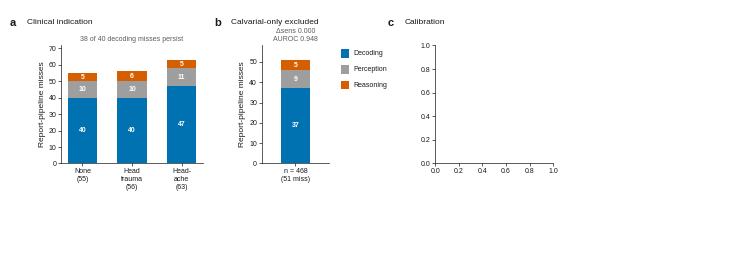

Reproduce this figure in Python. (Note: this script raises an exception after producing the figure.)
"""Extended Data Fig. 2 — clinical indication, urgency definition, calibration, prevalence.
Same figure kit as Fig. 1 / ED1. Panels a,b use verified decomposition counts; c,d load
ed2_calib.csv / ed2_reweight.csv computed from the caches. Usage: python make_ed2.py --out ed2
"""
import argparse, csv, os
import numpy as np
import matplotlib.pyplot as plt

DATA = "/project/hipaa_visishslab/neurovfm_triage_audit/outputs/fig1_data"
MM = 1 / 25.4
W, H = 183, 62
INK, SUB, RULE = "#1a1a1a", "#5c5c5c", "#9a9a9a"
CLS, RPT, PER = "#0072B2", "#D55E00", "#9e9e9e"
FS, FS_S, FS_T, FS_L, LW = 6.0, 5.0, 7.0, 8.0, 0.5
plt.rcParams.update({
    "font.family": "sans-serif",
    "font.sans-serif": ["Arial", "Helvetica", "Liberation Sans", "DejaVu Sans"],
    "font.size": FS, "axes.labelsize": FS, "xtick.labelsize": FS_S, "ytick.labelsize": FS_S,
    "axes.linewidth": LW, "xtick.major.width": LW, "ytick.major.width": LW,
    "xtick.major.size": 2, "ytick.major.size": 2, "xtick.major.pad": 1.5, "ytick.major.pad": 1.5,
    "axes.labelpad": 2, "axes.spines.top": False, "axes.spines.right": False,
    "axes.edgecolor": INK, "text.color": INK, "axes.labelcolor": INK,
    "xtick.color": INK, "ytick.color": INK, "svg.fonttype": "none", "pdf.fonttype": 42})

fig = plt.figure(figsize=(W * MM, H * MM))
CV = fig.add_axes([0, 0, 1, 1]); CV.set_xlim(0, W); CV.set_ylim(H, 0); CV.axis("off")
def ax_mm(x, y, w, h): return fig.add_axes([x / W, 1 - (y + h) / H, w / W, h / H])
def letter(x, y, s, t):
    CV.text(x, y, s, fontsize=FS_L, weight="bold", va="top")
    CV.text(x + 4.2, y + 0.4, t, fontsize=FS, va="top")

def stacked(ax, groups, colors):
    xs = np.arange(len(groups)); bottoms = np.zeros(len(groups))
    for ci in range(3):
        vals = np.array([g[1][ci] for g in groups], float)
        ax.bar(xs, vals, bottom=bottoms, width=0.6, color=colors[ci], lw=0, zorder=3)
        for xi, (v, b) in enumerate(zip(vals, bottoms)):
            if v >= 2: ax.text(xs[xi], b + v / 2, f"{int(v)}", ha="center", va="center",
                               fontsize=FS_S, color="white", weight="bold")
        bottoms += vals
    ax.set_xticks(xs); ax.set_xticklabels([g[0] for g in groups])
    ax.set_ylim(0, max(bottoms) * 1.14); ax.set_ylabel("Report-pipeline misses")


def main():
    ap = argparse.ArgumentParser(); ap.add_argument("--out", default="ed2")
    ap.add_argument("--pdf", action="store_true"); a = ap.parse_args()
    colors = [CLS, PER, RPT]

    # a — indication decomposition (verified counts)
    letter(0, 2, "a", "Clinical indication")
    ax = ax_mm(13, 9, 36, 30)
    stacked(ax, [("None\n(55)", (40, 10, 5)), ("Head\ntrauma\n(56)", (40, 10, 6)),
                 ("Head-\nache\n(63)", (47, 11, 5))], colors)
    ax.text(0.5, 1.02, "38 of 40 decoding misses persist", transform=ax.transAxes,
            ha="center", va="bottom", fontsize=FS_S, color=SUB)

    # b — excluded calvarial-only
    letter(52, 2, "b", "Calvarial-only excluded")
    ax = ax_mm(64, 9, 17, 30)
    stacked(ax, [("n = 468\n(51 miss)", (37, 9, 5))], colors)
    ax.set_xlim(-0.7, 0.7)
    ax.text(0.5, 1.02, "Δsens 0.000\nAUROC 0.948", transform=ax.transAxes, ha="center",
            va="bottom", fontsize=FS_S, color=SUB, linespacing=1.2)

    # legend
    for i, (c, lab) in enumerate(zip(colors, ["Decoding", "Perception", "Reasoning"])):
        CV.add_patch(plt.Rectangle((84, 10 + i * 4), 2.2, 2.2, color=c, lw=0))
        CV.text(87.2, 11.1 + i * 4, lab, fontsize=FS_S, va="center")

    # c — reliability diagram
    letter(96, 2, "c", "Calibration")
    ax = ax_mm(108, 9, 30, 30)
    rows = list(csv.DictReader(open(f"{DATA}/ed2_calib.csv")))
    conf = [float(r["conf"]) for r in rows]; acc = [float(r["acc"]) for r in rows]
    ns = [int(r["n"]) for r in rows]
    ax.plot([0, 1], [0, 1], color=RULE, lw=0.6, ls=(0, (2, 2)), zorder=1)
    sizes = [6 + 24 * (n / max(ns)) for n in ns]
    ax.plot(conf, acc, "-", color=CLS, lw=0.8, zorder=2)
    ax.scatter(conf, acc, s=sizes, c=CLS, lw=0.3, edgecolors="white", zorder=3)
    ax.text(0.04, 0.93, "ECE 0.25", transform=ax.transAxes, fontsize=FS_S, color=INK,
            weight="bold", va="top")
    ax.set_xlim(0, 1); ax.set_ylim(0, 1); ax.set_xticks([0, 0.5, 1]); ax.set_yticks([0, 0.5, 1])
    ax.set_xlabel("Mean classifier score"); ax.set_ylabel("Fraction positive")
    ax.set_aspect("equal")

    # d — prevalence reweighting
    letter(144, 2, "d", "Prevalence")
    ax = ax_mm(154, 9, 24, 30)
    rr = list(csv.DictReader(open(f"{DATA}/ed2_reweight.csv")))
    sens = np.array([float(r["sens"]) for r in rr]) * 100
    f13 = np.array([float(r["flag13"]) for r in rr]) * 100
    f44 = np.array([float(r["flag44"]) for r in rr]) * 100
    o44 = np.argsort(f44); o13 = np.argsort(f13)
    ax.plot(f44[o44], sens[o44], color=RULE, lw=0.8, zorder=2)
    ax.plot(f13[o13], sens[o13], color=CLS, lw=1.0, zorder=3)
    ax.text(0.96, 0.30, "13% prev.", transform=ax.transAxes, ha="right", fontsize=FS_S,
            color=CLS, weight="bold")
    ax.text(0.96, 0.12, "44% (CQ500)", transform=ax.transAxes, ha="right", fontsize=FS_S,
            color=SUB)
    ax.set_xlim(0, 100); ax.set_ylim(0, 100); ax.set_xticks([0, 50, 100]); ax.set_yticks([0, 50, 100])
    ax.set_xlabel("Studies flagged (%)"); ax.set_ylabel("Sensitivity (%)")

    exts = ["png", "svg"] + (["pdf"] if a.pdf else [])
    for e in exts:
        fig.savefig(f"{a.out}.{e}", dpi=600 if e == "png" else None, facecolor="white")
    print("saved", [f"{a.out}.{e}" for e in exts])


if __name__ == "__main__":
    main()
